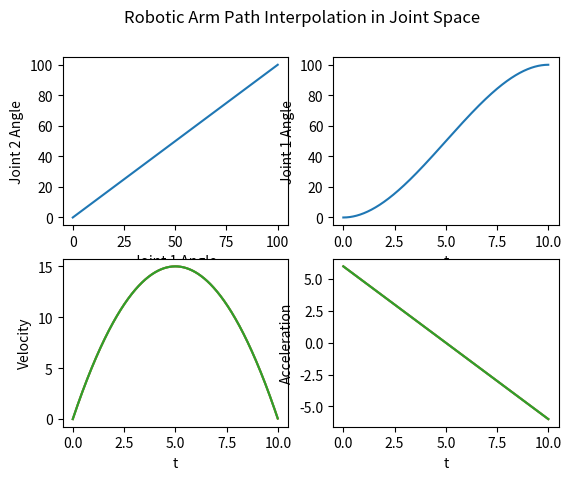

The matplotlib source for this figure:
import numpy as np
import matplotlib.pyplot as plt


# Function to generate the cubic interpolate trajectory
def cubic_interpolate_path(initial_pos, end_pos, timelen):
    initial_v = np.array([0, 0, 0])
    end_v = np.array([0, 0, 0])
    a0 = initial_pos
    a1 = initial_v
    a2 = (3 / (timelen ** 2)) * (end_pos - initial_pos) - (1 / timelen) * (2 * initial_v + end_v)
    a3 = (2 / (timelen ** 3)) * (initial_pos - end_pos) + (1 / (timelen ** 2)) * (initial_v + end_v)  # 计算三次多项式系数
    traj = []
    time = []
    velocity = []
    acceleration = []
    for step in range(0, timelen*100, 1):
        t = step / 100
        q = np.array(a0 + a1 * t + a2 * (t ** 2) + a3 * (t ** 3)).reshape(1, 3)  # 三次多项式插值的位置
        v = a1 + 2 * a2 * t + 3 * a3 * (t ** 2)  # 三次多项式插值的速度
        a = 2 * a2 + 6 * a3 * t  # 三次多项式插值的加速度
        traj.append(q)  # 保存位置、速度、加速度
        time.append(t)
        velocity.append(v)
        acceleration.append(a)
    traj = np.array(traj).reshape(-1, 3)
    time = np.array(time).reshape(-1, 1)
    return traj, time, velocity, acceleration


q0 = np.array([0, 0, 0])
q1 = np.array([100, 100, 100])
traj_, time_, velocity_, acceleration_ = cubic_interpolate_path(q0, q1, timelen=10)

fig = plt.figure()
fig.suptitle('Robotic Arm Path Interpolation in Joint Space')
ax = fig.add_subplot(221)
ax.plot(traj_[:, 0], traj_[:, 1])
ax.set_xlabel('Joint 1 Angle')
ax.set_ylabel('Joint 2 Angle')

bx = fig.add_subplot(222)
bx.plot(time_, traj_[:, 0])
bx.set_xlabel('t')
bx.set_ylabel('Joint 1 Angle')

cx = fig.add_subplot(223)
cx.plot(time_, velocity_)
cx.set_xlabel('t')
cx.set_ylabel('Velocity')

dx = fig.add_subplot(224)
dx.plot(time_, acceleration_)
dx.set_xlabel('t')
dx.set_ylabel('Acceleration')

plt.show()